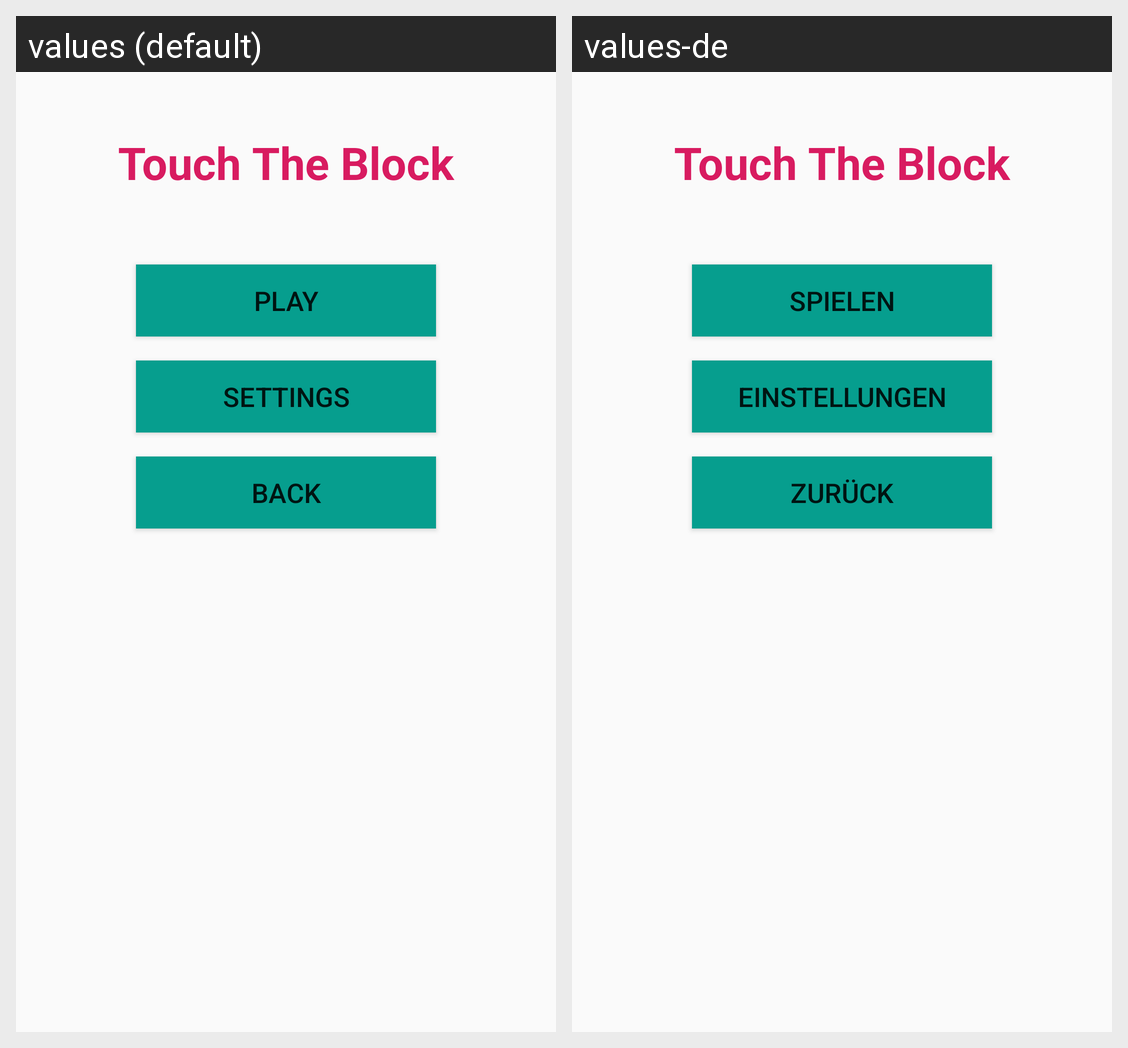

Translations of the strings shown on this Android screen, per locale in the grid:
Android screen res/layout/activity_ttb.xml rendered under 2 locales, left to right: values (default), values-de. Device: Nexus 5 (rendered at 1080×1920; each locale shown at half size, 540×960, under a caption strip naming it); theme AppTheme.
Strings drawn on this screen, with the default value and each locale's value (text and hints the layout hard-codes, and strings that could not be matched under every locale, appear in the picture but are not listed):

str_title_ttb
  values: Touch The Block
  values-de: Touch The Block

str_play_ttb
  values: Play
  values-de: Spielen

str_settings
  values: Settings
  values-de: Einstellungen

str_back
  values: Back
  values-de: Zurück
